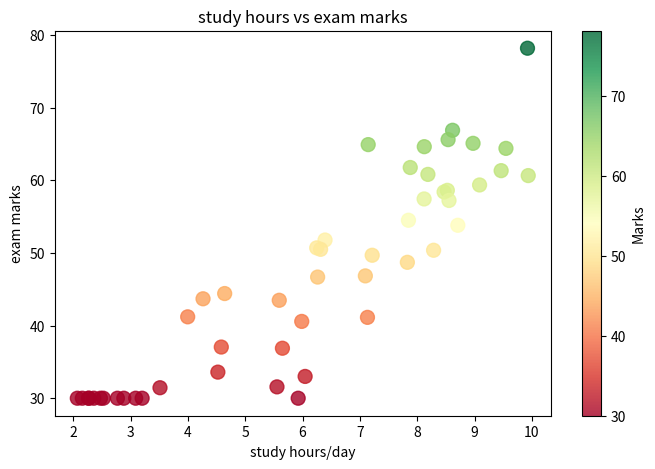

Write the Python code that produced this figure.
import matplotlib.pyplot as plt

# #Data
# months = ['Jan', 'Feb', 'Mar', 'Apr', 'May', 'Jun', 'Jul', 'Aug', 'Sep', 'Oct', 'Nov', 'Dec']
# sales = [45,52,48,61,58,72,69,75,68,82,90,95]  # in thousands 

# # LINE CHART - trends over time 
# plt.figure(figsize=(12,5))
# plt.plot(months, sales, marker='o', color='steelblue', linewidth=2, markersize=8)
# plt.fill_between(months, sales, alpha=0.15,  color='steelblue')
# plt.title('Monthly Sales 2024 (Rs. in thousands)', fontsize=14, fontweight='bold')
# plt.xlabel('Month')
# plt.ylabel('Sales (Rs. K)')
# plt.grid(True, alpha=0.3)
# plt.tight_layout()
# plt.show()

'''student enrolled  bar chart'''
    
# Data
# cities = ['Bhopal', 'Indore', 'Gwalior', 'Jabalpur', 'Ujjain']
# students = [1200, 2800, 980, 850, 650]
# colors = ['#2196F3', '#4CAF50', '#FF9800', '#9C27B0', '#F44336']

# # Bar Chart - comparing categories
# plt.figure(figsize=(9,5))
# bars = plt.bar(cities, students, color=colors, edgecolor='white', linewidth=1.5)
# plt.title('Students Enrolled per City')
# plt.ylabel('Number of Students')
# plt.xlabel('Cities')
# for bar,val in zip(bars, students):
#     plt.text(bar.get_x()+bar.get_width()/2, val+30, str(val), ha='center',fontweight='bold')
# plt.tight_layout()
# plt.show()


'''scatter plot '''

import numpy as np

# scatter plot - relationship between two variables
study_hrs = np.random.uniform(2,10,50)
marks = study_hrs * 7 + np.random.normal(0,8,50)
marks = np.clip(marks,30,100) 

plt.figure(figsize=(8,5))
plt.scatter(study_hrs, marks, c=marks, cmap='RdYlGn', s=100, alpha=0.8)
plt.colorbar(label= 'Marks')
plt.title('study hours vs exam marks')
plt.xlabel('study hours/day')
plt.ylabel('exam marks')
plt.show()
